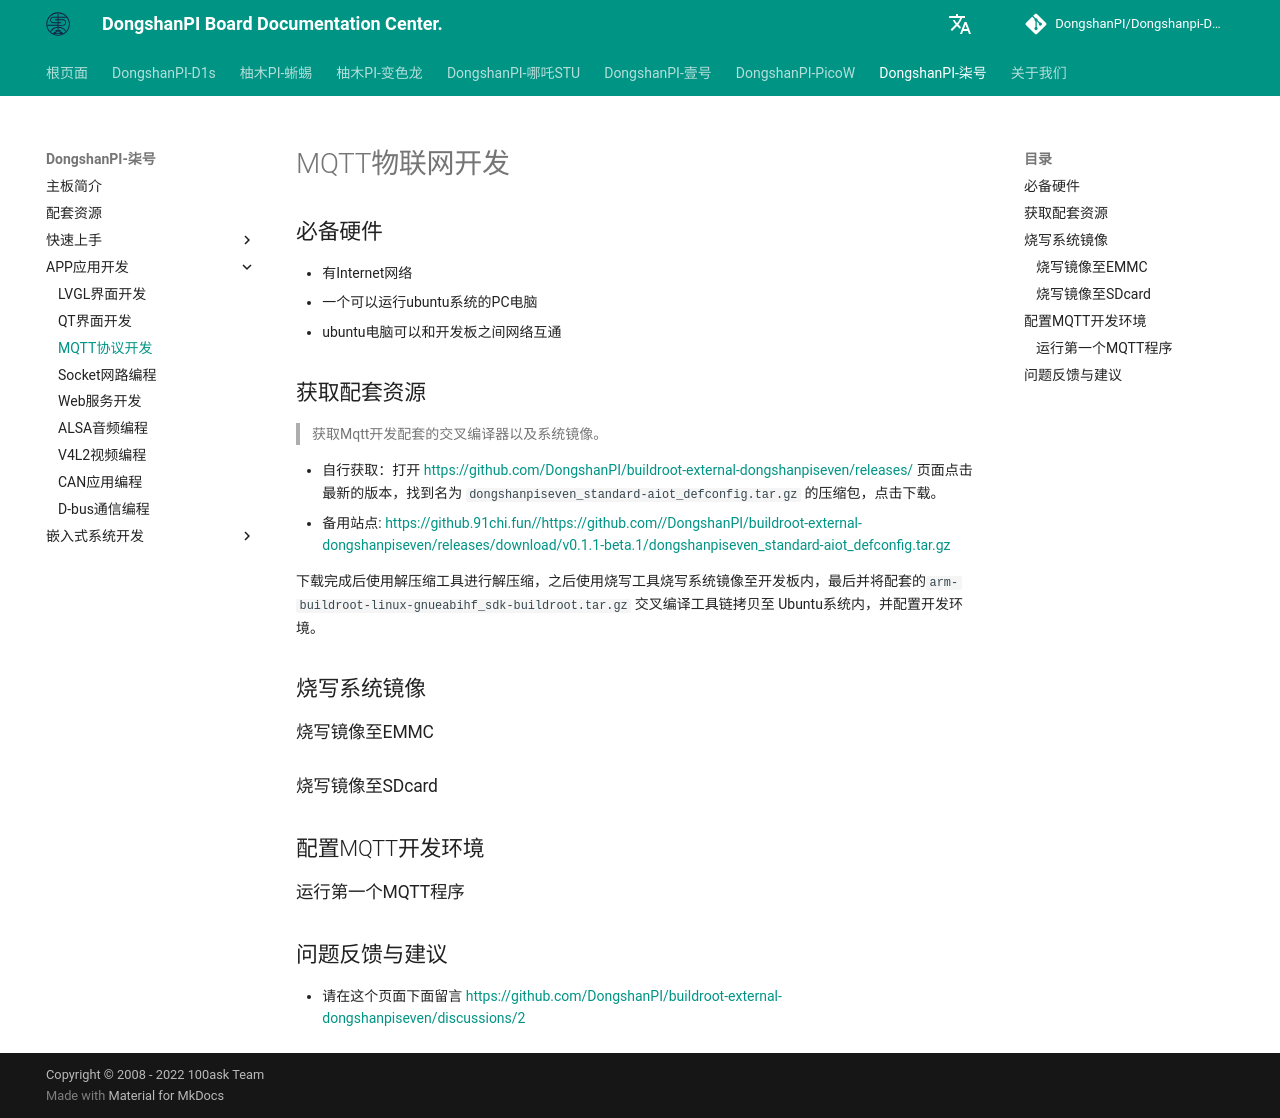

repository: DongshanPI/Dongshanpi-Docs · page: DongshanPi-Seven/05-MQTT_Development/index.html · generator: mkdocs

# MQTT物联网开发

## 必备硬件
* 有Internet网络
* 一个可以运行ubuntu系统的PC电脑
* ubuntu电脑可以和开发板之间网络互通

## 获取配套资源
> 获取Mqtt开发配套的交叉编译器以及系统镜像。

* 自行获取：打开 https://github.com/DongshanPI/buildroot-external-dongshanpiseven/releases/ 页面点击最新的版本，找到名为 `dongshanpiseven_standard-aiot_defconfig.tar.gz` 的压缩包，点击下载。
* 备用站点:  https://github.91chi.fun//https://github.com//DongshanPI/buildroot-external-dongshanpiseven/releases/download/v0.1.1-beta.1/dongshanpiseven_standard-aiot_defconfig.tar.gz

下载完成后使用解压缩工具进行解压缩，之后使用烧写工具烧写系统镜像至开发板内，最后并将配套的`arm-buildroot-linux-gnueabihf_sdk-buildroot.tar.gz` 交叉编译工具链拷贝至 Ubuntu系统内，并配置开发环境。

## 烧写系统镜像


### 烧写镜像至EMMC


### 烧写镜像至SDcard


## 配置MQTT开发环境


### 运行第一个MQTT程序


## 问题反馈与建议
* 请在这个页面下面留言 https://github.com/DongshanPI/buildroot-external-dongshanpiseven/discussions/2
